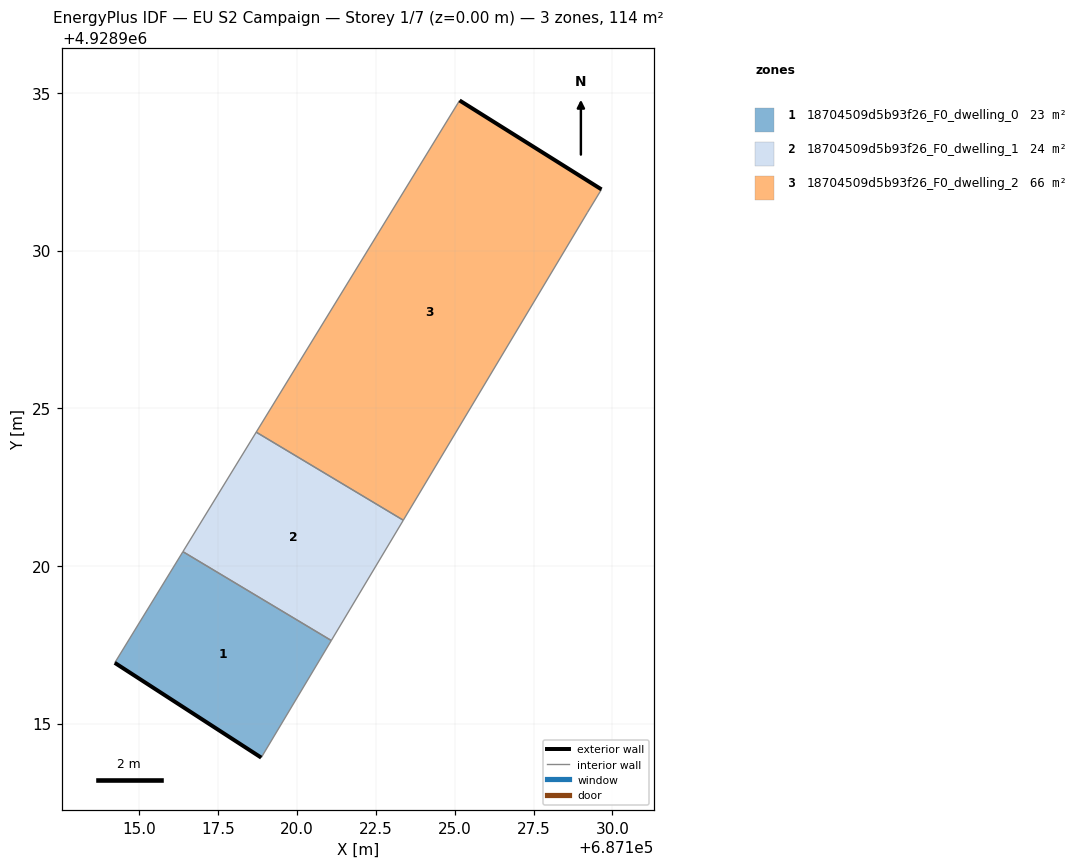
=== STOREY PLAN SPEC (per zone: floor XY polygon, exterior-wall plan segments, windows/doors) ===
zone 1: 18704509d5b93f26_F0_dwelling_0  (23.3 m²)
  floor: (687118.86, 4928913.92) (687121.09, 4928917.63) (687116.38, 4928920.45) (687114.22, 4928916.92)
  exterior wall: (687118.86, 4928913.92) – (687114.22, 4928916.92)  [5.5 m]
  interior walls: 3
zone 2: 18704509d5b93f26_F0_dwelling_1  (24.3 m²)
  floor: (687121.09, 4928917.63) (687123.37, 4928921.45) (687118.71, 4928924.24) (687116.38, 4928920.45)
  interior walls: 4
zone 3: 18704509d5b93f26_F0_dwelling_2  (66.0 m²)
  floor: (687123.37, 4928921.45) (687129.20, 4928931.20) (687129.66, 4928931.94) (687125.16, 4928934.76) (687118.71, 4928924.24)
  exterior wall: (687125.16, 4928934.76) – (687129.66, 4928931.94)  [5.3 m]
  interior walls: 4

=== DERIVED (storey summary) ===
Building: EU S2 Campaign
Storey: 1 of 7  (floor level z = 0.00 m)
Storey gross floor area: 113.5 m²
Zones on this storey: 3
  - 18704509d5b93f26_F0_dwelling_0: floor 23.3 m²; exterior wall 5.5 m (16.6 m²); WWR 0.0%
  - 18704509d5b93f26_F0_dwelling_1: floor 24.3 m²
  - 18704509d5b93f26_F0_dwelling_2: floor 66.0 m²; exterior wall 5.3 m (15.9 m²); WWR 0.0%
Zone adjacency (shared interzone walls):
  - 18704509d5b93f26_F0_dwelling_0 ↔ 18704509d5b93f26_F0_dwelling_1
  - 18704509d5b93f26_F0_dwelling_1 ↔ 18704509d5b93f26_F0_dwelling_2